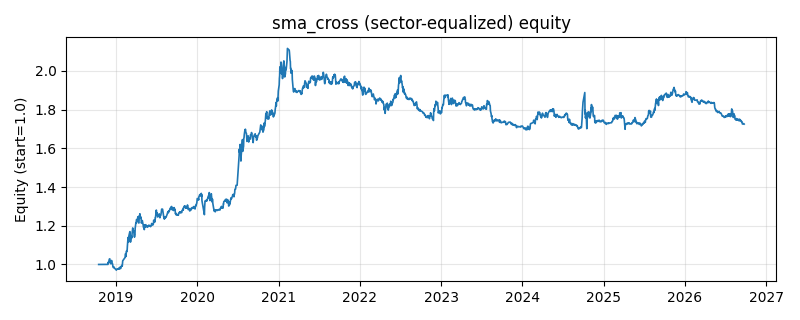

The table this chart was drawn from, first rows:
date, equity
2018-10-16, 1.0
2018-10-17, 1.0
2018-10-18, 1.0
2018-10-19, 1.0
2018-10-22, 1.0
2018-10-23, 1.0
2018-10-24, 1.0
2018-10-25, 1.0
2018-10-26, 1.0
2018-10-29, 1.0
2018-10-30, 1.0
2018-10-31, 1.0
2018-11-01, 1.0
2018-11-02, 1.0
2018-11-05, 1.0
2018-11-06, 1.0
2018-11-07, 1.0
2018-11-08, 1.0
2018-11-09, 1.0
2018-11-12, 1.0
2018-11-13, 1.0
2018-11-14, 1.0
2018-11-15, 1.0
2018-11-16, 1.0
2018-11-19, 1.0
2018-11-20, 1.0
2018-11-21, 1.0
2018-11-22, 1.0
2018-11-23, 1.0
2018-11-26, 0.9995
2018-11-27, 1
2018-11-28, 1.011
2018-11-29, 1.007
2018-11-30, 1.012
2018-12-03, 1.028
2018-12-04, 1.029
2018-12-05, 1.029
2018-12-06, 1.011
2018-12-07, 1.009
2018-12-10, 1.003
2018-12-11, 1.006
2018-12-12, 1.008
2018-12-13, 1.021
2018-12-14, 1.008
2018-12-17, 1.004
2018-12-18, 0.999
2018-12-19, 0.9882
2018-12-20, 0.9875
2018-12-21, 0.9835
2018-12-24, 0.9869
2018-12-25, 0.9839
2018-12-26, 0.9812
2018-12-27, 0.9794
2018-12-28, 0.9783
2019-01-02, 0.9752
2019-01-03, 0.9704
2019-01-04, 0.973
2019-01-07, 0.9751
2019-01-08, 0.9761
2019-01-09, 0.977
... 1,871 more rows
